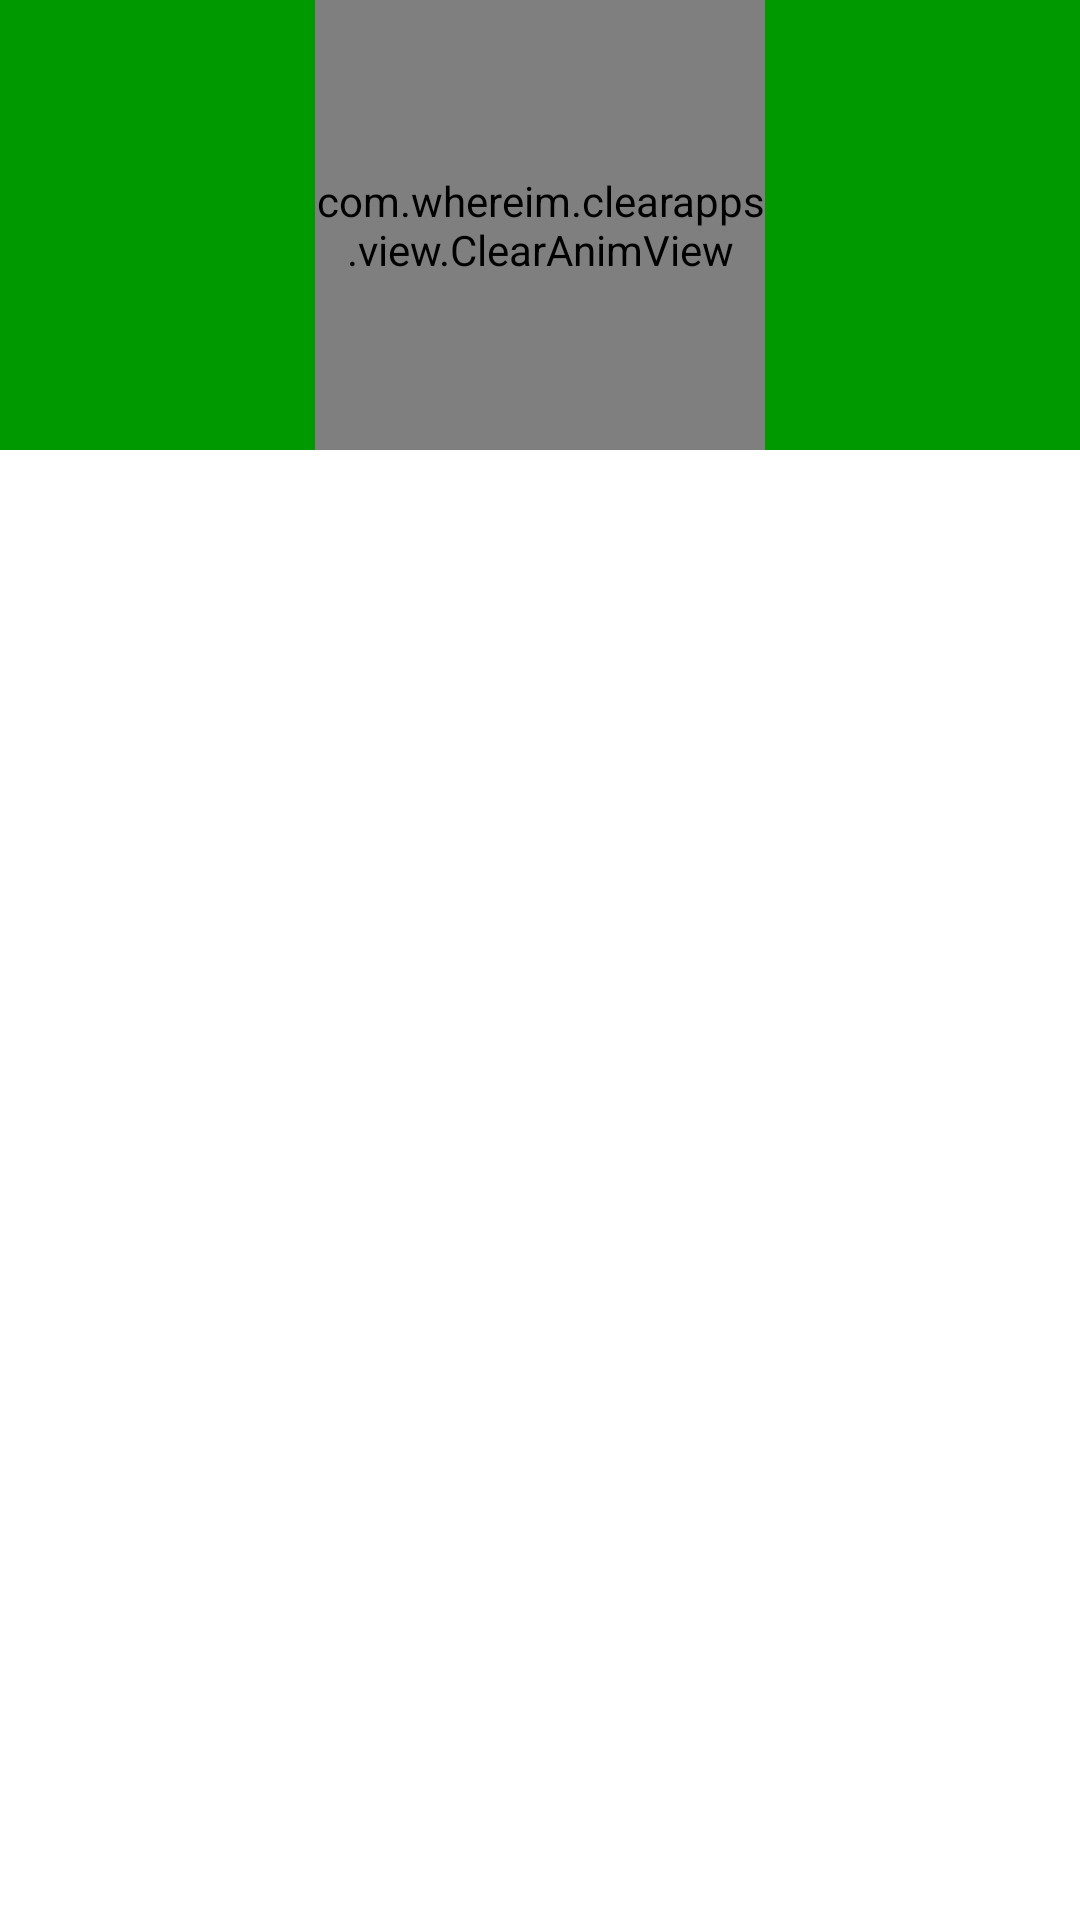

The Android layout XML behind this screen, and the referenced resources:
<!-- AndroidManifest.xml: application theme AppTheme -->
<!-- res/layout/activity_clear.xml -->
<?xml version="1.0" encoding="utf-8"?>
<LinearLayout xmlns:android="http://schemas.android.com/apk/res/android"
    xmlns:tools="http://schemas.android.com/tools"
    android:layout_width="match_parent"
    android:layout_height="match_parent"
    android:orientation="vertical">
    <RelativeLayout
        android:layout_width="match_parent"
        android:layout_height="wrap_content"
        android:background="#009900"
        android:orientation="vertical"
        tools:ignore="UselessParent" >
		<TextView 
		    android:id="@+id/txtStatus"
		    android:layout_width="wrap_content"
        	android:layout_height="wrap_content"
        	android:layout_centerInParent="true"
        	android:textColor="@android:color/white"
        	android:text="@string/btn_clear"/>
        <com.whereim.clearapps.view.ClearAnimView
            android:id="@+id/clearAnimView"
            android:layout_width="150dip"
            android:layout_height="150dip" 
        	android:layout_centerInParent="true">
        </com.whereim.clearapps.view.ClearAnimView>
    </RelativeLayout>

</LinearLayout>
<!-- resources referenced by this layout -->
<resources>
  <style name="AppTheme" parent="AppBaseTheme">
          
          <item name="android:windowNoTitle">true</item>
      </style>
  <style name="AppBaseTheme" parent="android:Theme.Light">
          
      </style>
</resources>
